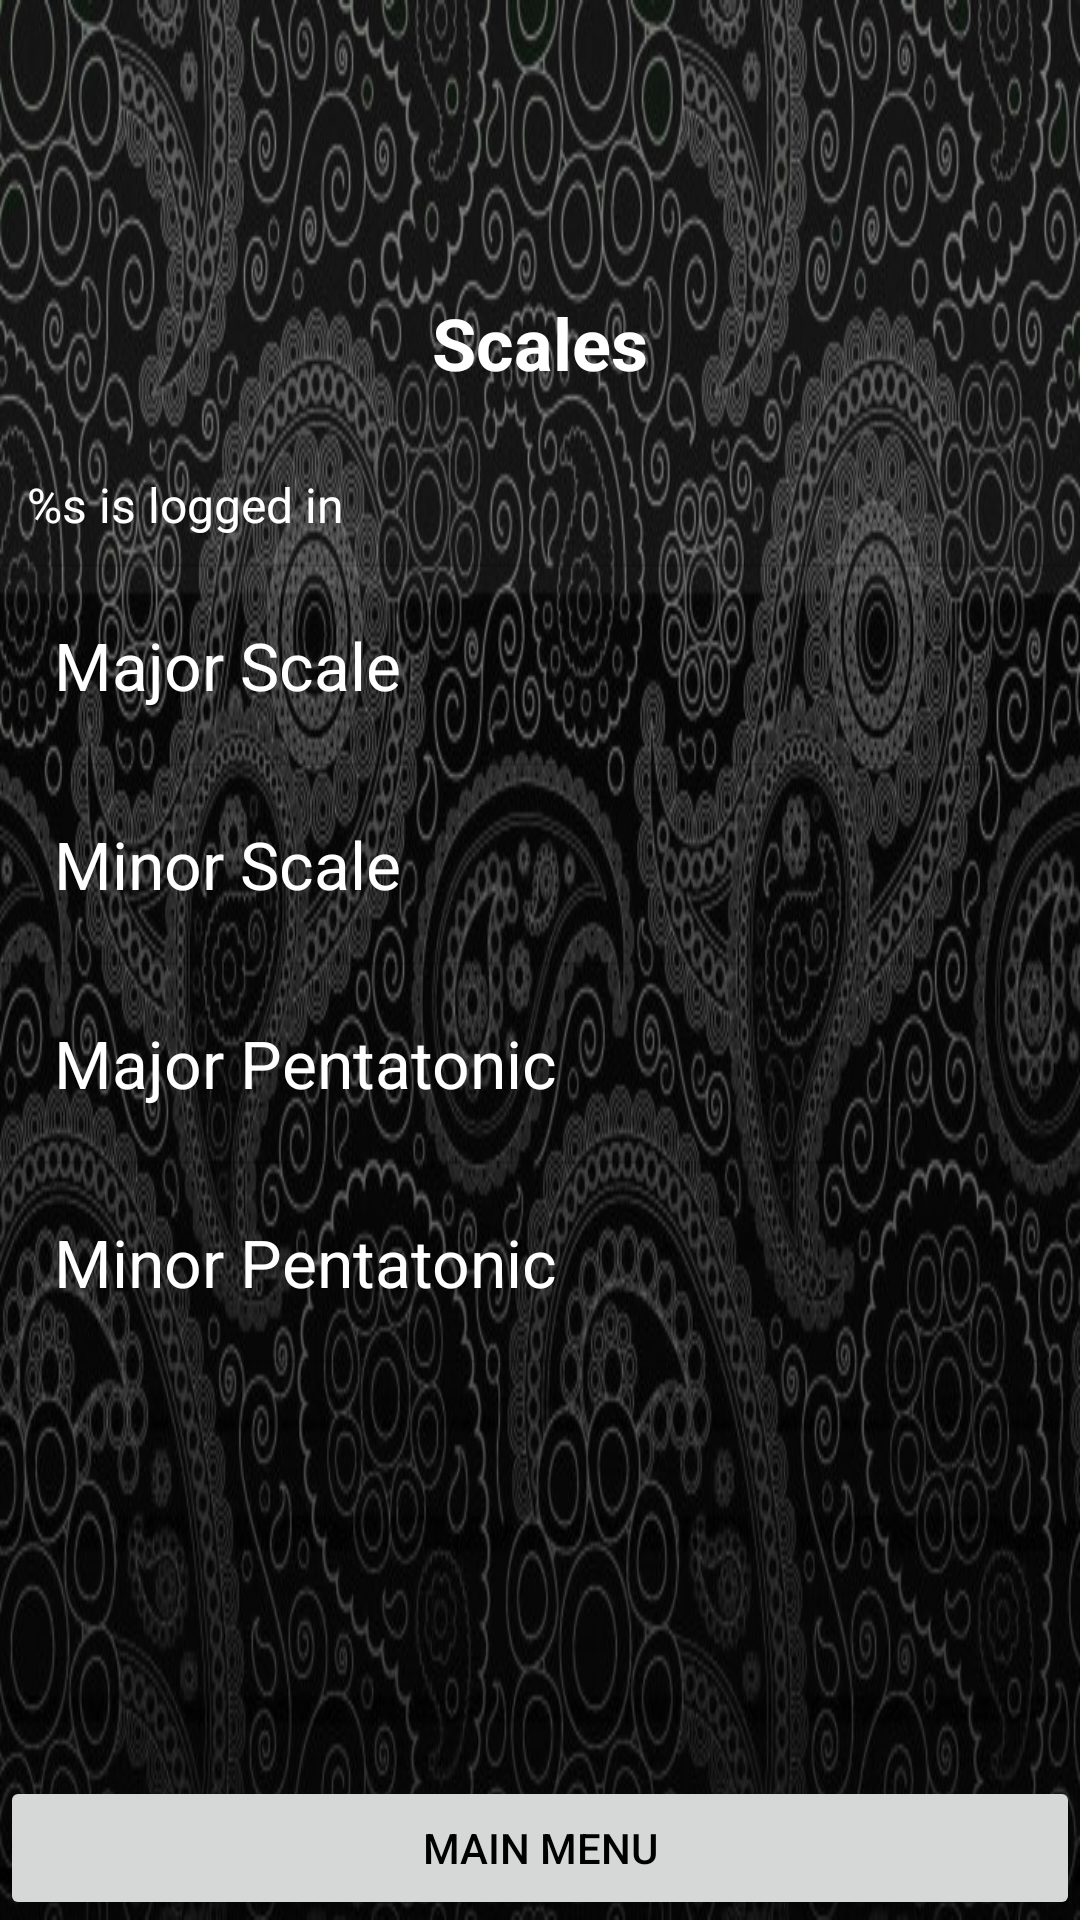

Here is an Android app screen rendered from its layout file. Give the layout XML and the strings, colors and styles it references.
<!-- AndroidManifest.xml: application theme Theme.NavigationDrawer -->
<!-- res/layout/fragment_scales.xml -->
<LinearLayout xmlns:android="http://schemas.android.com/apk/res/android"
    xmlns:tools="http://schemas.android.com/tools"
    android:layout_width="match_parent"
    android:layout_height="wrap_content"
    android:orientation="vertical">



    <ScrollView
        android:layout_width="match_parent"
        android:layout_height="0dp"
        android:layout_weight="1">

        <LinearLayout
            android:layout_width="match_parent"
            android:layout_height="wrap_content"
            android:orientation="vertical">

            <TextView
                android:layout_width="match_parent"
                android:layout_height="wrap_content"
                android:gravity="center"
                android:textSize="24sp"
                android:textStyle="bold"
                android:textColor="@color/white"
                android:layout_marginTop="80dp"
                style="@style/ScalesTextView"
                android:text="@string/scales_header" />
            <TextView
                android:id="@+id/logged_in_text"
                android:layout_width="wrap_content"
                android:layout_height="wrap_content"
                android:layout_alignParentTop="true"
                android:layout_alignParentEnd="true"
                android:layout_marginStart="9dp"
                android:layout_marginTop="9dp"
                android:layout_marginEnd="9dp"
                android:layout_marginBottom="9dp"
                android:text="@string/constant_log_in"
                android:textColor="#FFFFFF"
                android:textSize="16sp" />

            <View
                android:layout_width="match_parent"
                android:layout_height="1dp"
                android:background="?android:attr/dividerVertical" />

            <TextView
                android:id="@+id/MajorScale"
                style="@style/TabsTextView"
                android:layout_width="match_parent"
                android:layout_height="wrap_content"
                android:textColor="@color/white"

                android:text="@string/majorScales" />

            <View
                android:layout_width="match_parent"
                android:layout_height="1dp"
                android:background="?android:attr/dividerVertical" />

            <TextView
                android:id="@+id/MinorScale"
                style="@style/TabsTextView"
                android:layout_width="match_parent"
                android:layout_height="wrap_content"
                android:textColor="@color/white"
                android:text="@string/minorScales" />

            <View
                android:layout_width="match_parent"
                android:layout_height="1dp"
                android:background="?android:attr/dividerVertical" />

            <TextView
                android:id="@+id/MajorPentatonicScale"
                style="@style/TabsTextView"
                android:layout_width="match_parent"
                android:layout_height="wrap_content"
                android:textColor="@color/white"
                android:text="@string/majorPentatonic" />

            <View
                android:layout_width="match_parent"
                android:layout_height="1dp"
                android:background="?android:attr/dividerVertical" />

            <TextView
                android:id="@+id/MinorPentatonicScale"
                style="@style/TabsTextView"
                android:layout_width="match_parent"
                android:layout_height="wrap_content"
                android:textColor="@color/white"
                android:text="@string/minorPentatonic" />

            <View
                android:layout_width="match_parent"
                android:layout_height="1dp"
                android:background="?android:attr/dividerVertical" />

        </LinearLayout>
    </ScrollView>

    <Button
        android:id="@+id/btnMainMenu"
        android:layout_width="match_parent"
        android:layout_height="wrap_content"

        android:text="Main Menu" />

</LinearLayout>
<!-- resources referenced by this layout -->
<resources>
  <color name="white">#FFFFFFFF</color>
  <string name="constant_log_in">%s is logged in</string>
  <string name="majorPentatonic">Major Pentatonic</string>
  <string name="majorScales">Major Scale</string>
  <string name="minorPentatonic">Minor Pentatonic</string>
  <string name="minorScales">Minor Scale</string>
  <string name="scales_header">Scales</string>
  <style name="ScalesTextView" parent="Base.TextAppearance.AppCompat.Large">
          <item name="android:padding">18dp</item>
      </style>
  <style name="TabsTextView" parent="Base.TextAppearance.AppCompat.Large">
          <item name="android:padding">18dp</item>
      </style>
  <style name="Theme.NavigationDrawer" parent="Base.Theme.NavigationDrawer" />
  <style name="Base.Theme.NavigationDrawer" parent="Theme.Material3.DayNight.NoActionBar">
          
          
          <item name="android:windowBackground">@drawable/loginbackground</item>
          <item name="android:textColor">@color/black</item>
          <item name="colorPrimary">@color/burnt_orange</item>
          <item name="colorPrimaryVariant">@color/dark_grey</item>
          <item name="colorOnPrimary">@color/white</item>
          <item name="colorSecondary">@color/blue_dark</item>
          <item name="colorSecondaryVariant">@color/blue</item>
          <item name="colorOnSecondary">@color/white</item>
  
  
      </style>
  <!-- drawable loginbackground: jpg bitmap (drawable, 136811 bytes) -->
  <color name="black">#FF000000</color>
  <color name="burnt_orange">#CC5500</color>
  <color name="dark_grey">#555555</color>
  <color name="blue_dark">#FF0000A0</color>
  <color name="blue">#FF0000FF</color>
</resources>
